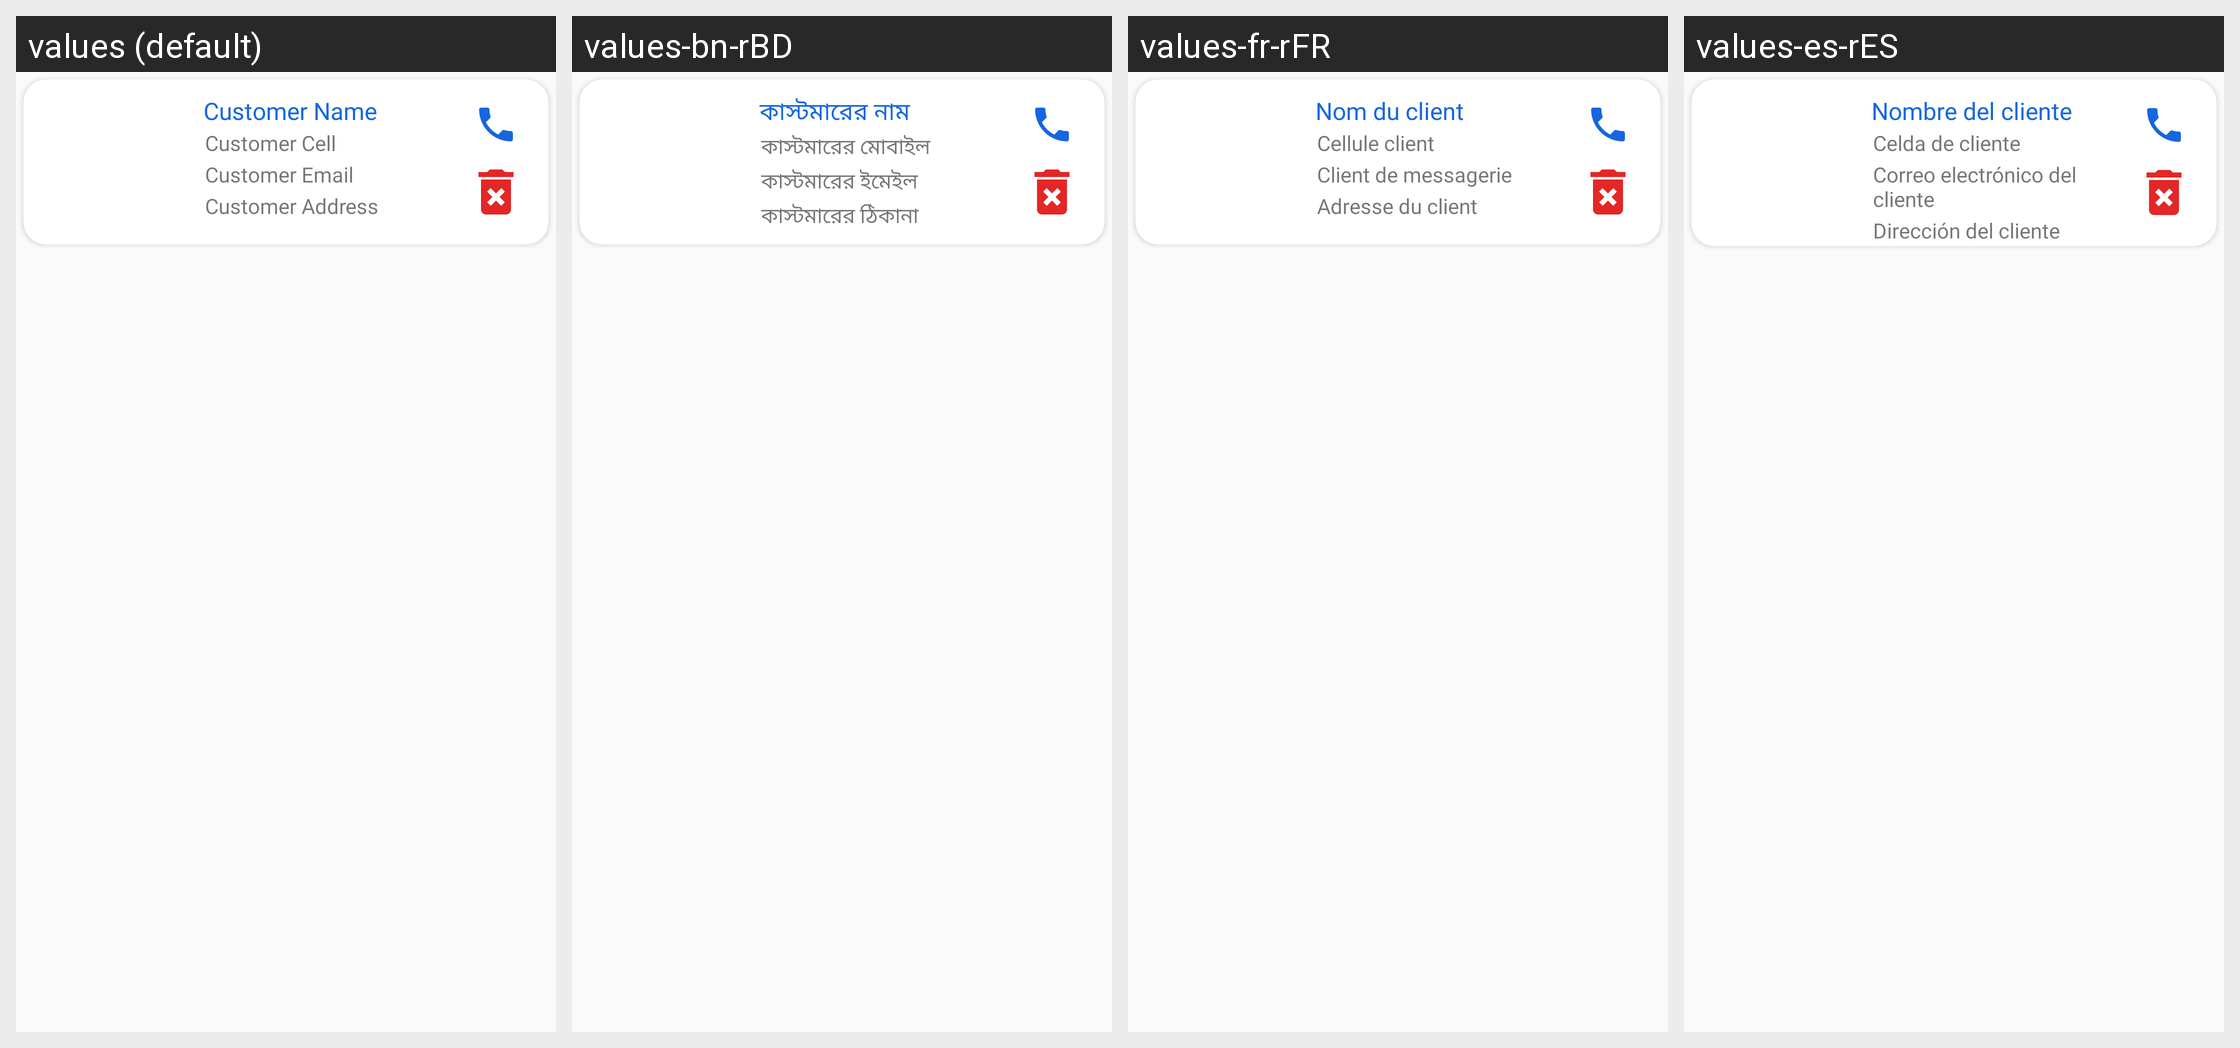

The same Android screen rendered under several of its app's locales, left to right. List the strings drawn on it with the default value and each locale's translation.
Android screen res/layout/customer_item.xml rendered under 4 locales, left to right: values (default), values-bn-rBD, values-fr-rFR, values-es-rES. Device: Nexus 5 (rendered at 1080×1920; each locale shown at half size, 540×960, under a caption strip naming it); theme AppTheme.
Strings drawn on this screen, with the default value and each locale's value (text and hints the layout hard-codes, and strings that could not be matched under every locale, appear in the picture but are not listed):

customer_name
  values: Customer Name
  values-bn-rBD: কাস্টমারের নাম
  values-fr-rFR: Nom du client
  values-es-rES: Nombre del cliente

customer_cell
  values: Customer Cell
  values-bn-rBD: কাস্টমারের মোবাইল
  values-fr-rFR: Cellule client
  values-es-rES: Celda de cliente

customer_email
  values: Customer Email
  values-bn-rBD: কাস্টমারের ইমেইল
  values-fr-rFR: Client de messagerie
  values-es-rES: Correo electrónico del cliente

customer_address
  values: Customer Address
  values-bn-rBD: কাস্টমারের ঠিকানা
  values-fr-rFR: Adresse du client
  values-es-rES: Dirección del cliente
